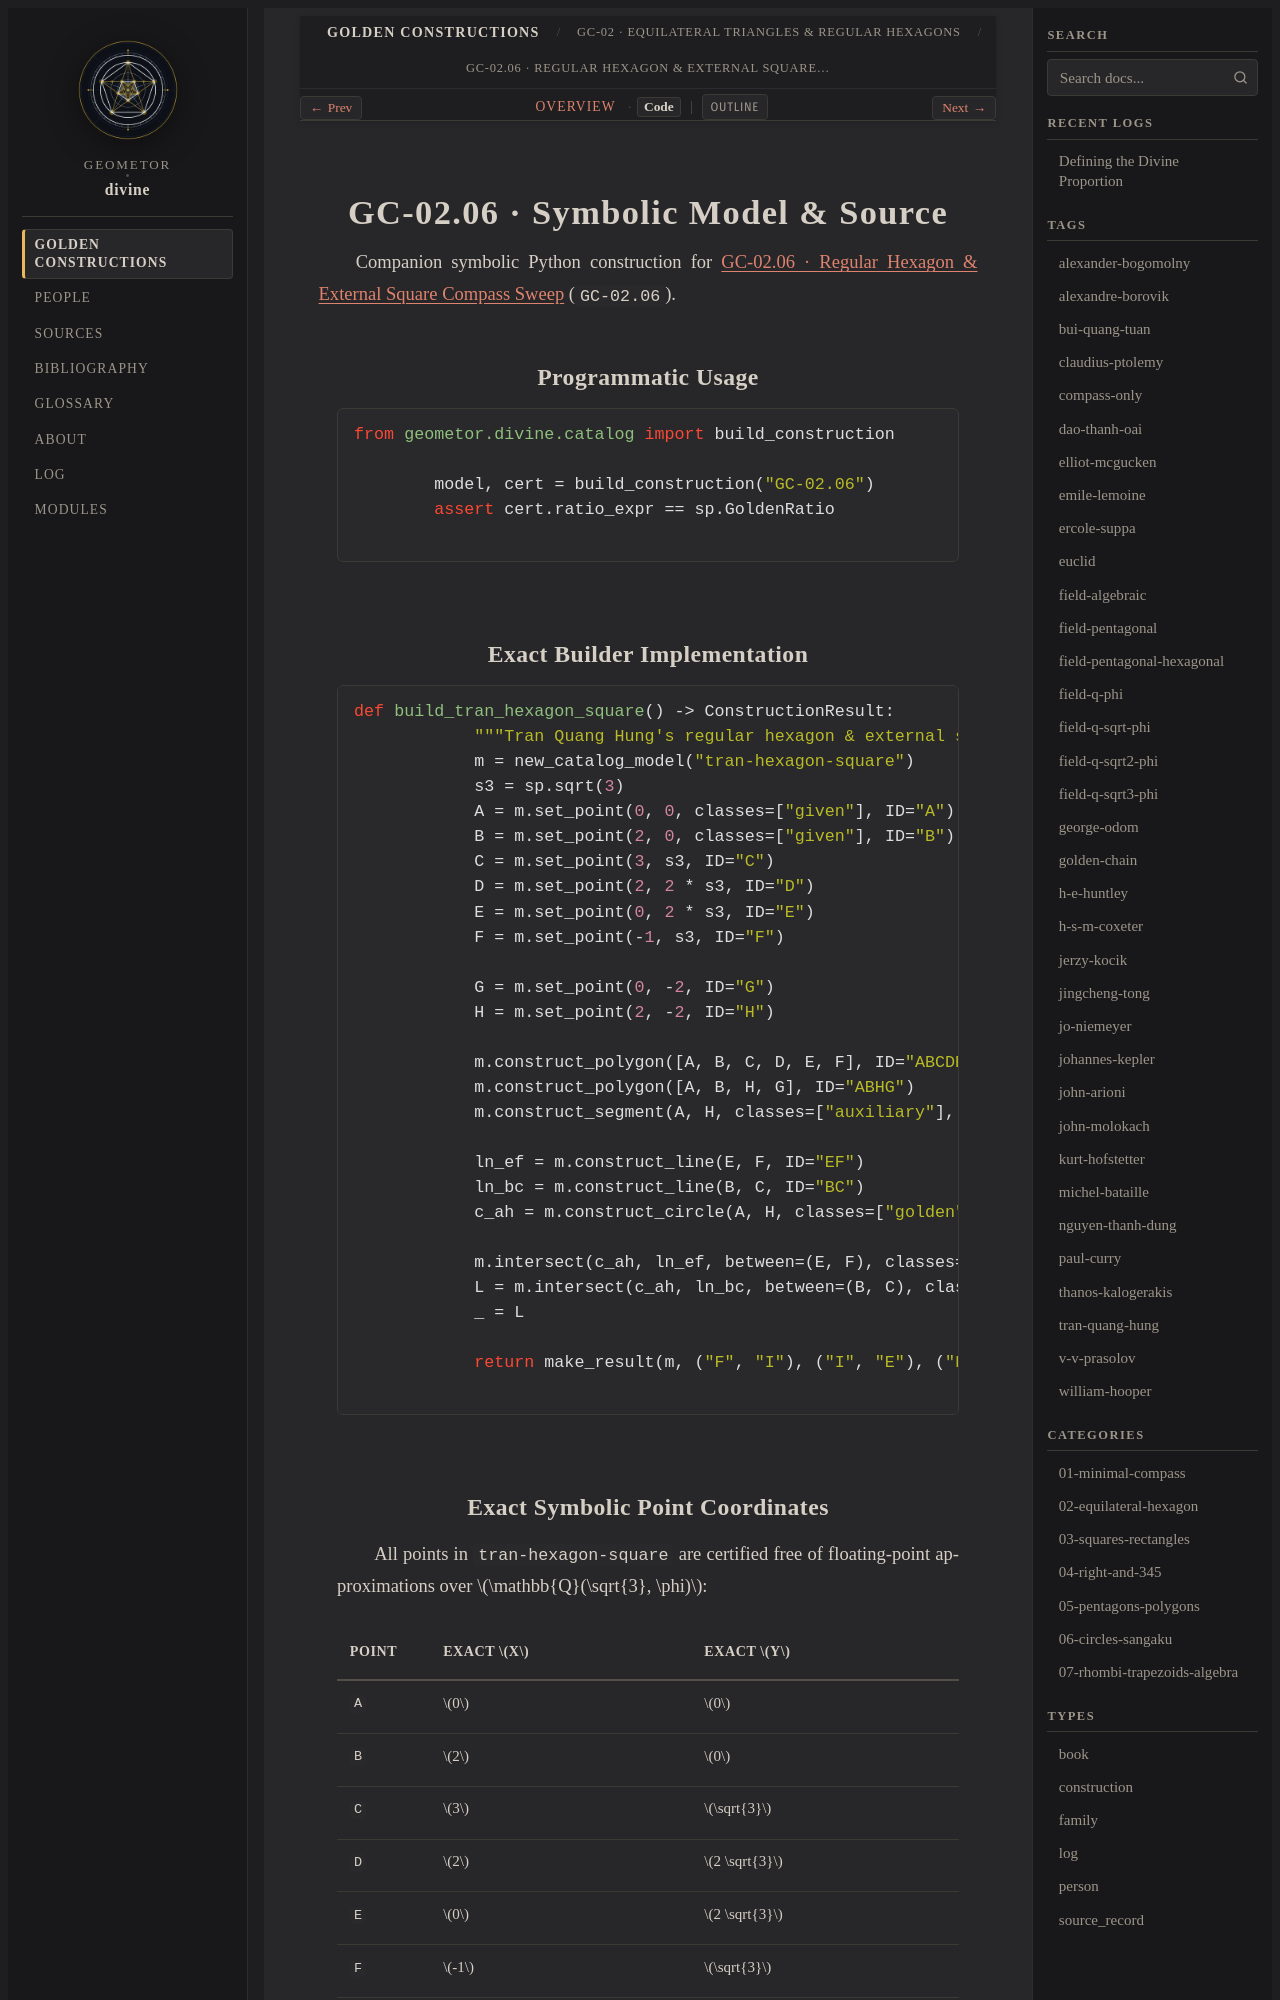

repository: geometor/divine · page: constructions/02-equilateral-hexagon/06-tran-hexagon-square/code.html · generator: sphinx

GC-02.06 · Symbolic Model & Source
==================================

Companion symbolic Python construction for :doc:`index` (``GC-02.06``).

Programmatic Usage
------------------

.. code-block:: python

   from geometor.divine.catalog import build_construction

   model, cert = build_construction("GC-02.06")
   assert cert.ratio_expr == sp.GoldenRatio

Exact Builder Implementation
----------------------------

.. code-block:: python

   def build_tran_hexagon_square() -> ConstructionResult:
       """Tran Quang Hung's regular hexagon & external square compass sweep."""
       m = new_catalog_model("tran-hexagon-square")
       s3 = sp.sqrt(3)
       A = m.set_point(0, 0, classes=["given"], ID="A")
       B = m.set_point(2, 0, classes=["given"], ID="B")
       C = m.set_point(3, s3, ID="C")
       D = m.set_point(2, 2 * s3, ID="D")
       E = m.set_point(0, 2 * s3, ID="E")
       F = m.set_point(-1, s3, ID="F")

       G = m.set_point(0, -2, ID="G")
       H = m.set_point(2, -2, ID="H")

       m.construct_polygon([A, B, C, D, E, F], ID="ABCDEF")
       m.construct_polygon([A, B, H, G], ID="ABHG")
       m.construct_segment(A, H, classes=["auxiliary"], ID="AH")

       ln_ef = m.construct_line(E, F, ID="EF")
       ln_bc = m.construct_line(B, C, ID="BC")
       c_ah = m.construct_circle(A, H, classes=["golden"], ID="cAH")

       m.intersect(c_ah, ln_ef, between=(E, F), classes=["golden"], ID="I")
       L = m.intersect(c_ah, ln_bc, between=(B, C), classes=["golden"], ID="L")
       _ = L

       return make_result(m, ("F", "I"), ("I", "E"), ("F", "I", "E"))
